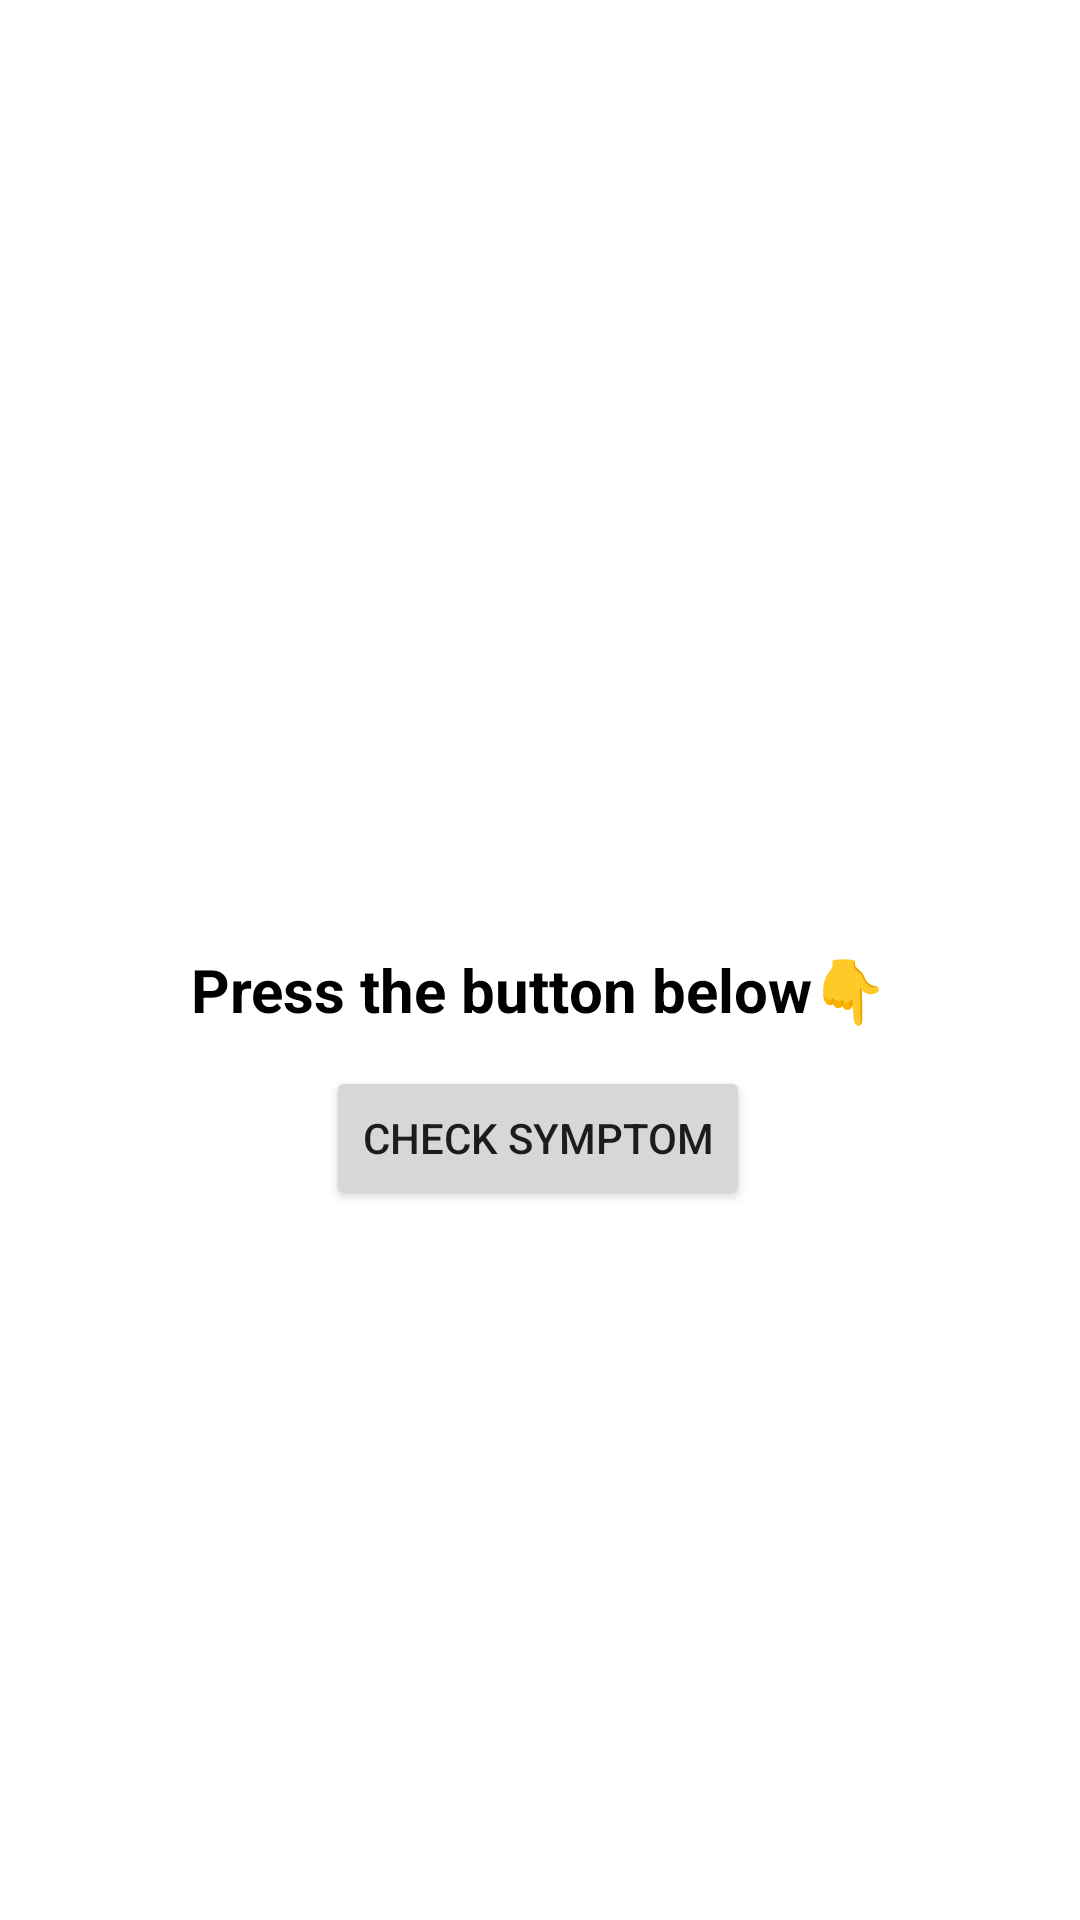

Produce the Android XML layout that renders to this screen, including the resource entries it uses.
<!-- AndroidManifest.xml: application theme Theme.ArtificialNutritionist -->
<!-- res/layout/activity_main.xml -->
<?xml version="1.0" encoding="utf-8"?>
<androidx.drawerlayout.widget.DrawerLayout xmlns:android="http://schemas.android.com/apk/res/android"
    xmlns:app="http://schemas.android.com/apk/res-auto"
    xmlns:tools="http://schemas.android.com/tools"
    android:layout_width="match_parent"
    android:layout_height="match_parent"
    android:id="@+id/drawerLayout"
    tools:context=".MainActivity">

    <androidx.constraintlayout.widget.ConstraintLayout
        android:layout_width="match_parent"
        android:layout_height="match_parent">

        <Button
            android:id="@+id/btnSymptom"
            android:layout_width="wrap_content"
            android:layout_height="wrap_content"
            android:layout_marginTop="12dp"
            android:text="Check Symptom"
            app:layout_constraintEnd_toEndOf="parent"
            app:layout_constraintHorizontal_bias="0.497"
            app:layout_constraintStart_toStartOf="parent"
            app:layout_constraintTop_toBottomOf="@+id/tvPress" />

        <TextView
            android:id="@+id/tvWelcome"
            android:layout_width="365dp"
            android:layout_height="89dp"
            android:layout_marginStart="40sp"
            android:text=""
            android:textColor="@color/black"
            android:textSize="24sp"
            android:textStyle="italic"
            app:layout_constraintBottom_toBottomOf="parent"
            app:layout_constraintEnd_toEndOf="parent"
            app:layout_constraintHorizontal_bias="0.0"
            app:layout_constraintStart_toStartOf="parent"
            app:layout_constraintTop_toTopOf="parent"
            app:layout_constraintVertical_bias="0.26" />

        <TextView
            android:id="@+id/tvPress"
            android:layout_width="wrap_content"
            android:layout_height="wrap_content"
            android:layout_marginTop="84dp"
            android:text="Press the button below👇"
            android:textColor="@color/black"
            android:textSize="20sp"
            android:textStyle="bold"
            app:layout_constraintEnd_toEndOf="parent"
            app:layout_constraintHorizontal_bias="0.497"
            app:layout_constraintStart_toStartOf="parent"
            app:layout_constraintTop_toBottomOf="@+id/tvWelcome" />

    </androidx.constraintlayout.widget.ConstraintLayout>

    <com.google.android.material.navigation.NavigationView
        android:layout_width="wrap_content"
        android:layout_height="match_parent"
        android:id="@+id/navView"
        app:menu="@menu/nav_drawer"
        app:headerLayout="@layout/nav_header"
        android:layout_gravity="start"
        android:fitsSystemWindows="true"/>

</androidx.drawerlayout.widget.DrawerLayout>
<!-- res/layout/nav_header.xml (included above) -->
<?xml version="1.0" encoding="utf-8"?>
<androidx.constraintlayout.widget.ConstraintLayout xmlns:android="http://schemas.android.com/apk/res/android"
    android:layout_width="match_parent"
    android:layout_height="150dp"
    android:background="@drawable/i">

</androidx.constraintlayout.widget.ConstraintLayout>
<!-- resources referenced by this layout -->
<resources>
  <!-- drawable i: jpeg bitmap (drawable, 17758 bytes) -->
  <style name="Theme.ArtificialNutritionist" parent="Theme.MaterialComponents.DayNight.DarkActionBar">
          
          <item name="colorPrimary">@color/purple_500</item>
          <item name="colorPrimaryVariant">@color/purple_700</item>
          <item name="colorOnPrimary">@color/white</item>
          
          <item name="colorSecondary">@color/teal_200</item>
          <item name="colorSecondaryVariant">@color/teal_700</item>
          <item name="colorOnSecondary">@color/black</item>
          
          <item name="android:statusBarColor" tools:targetApi="l">?attr/colorPrimaryVariant</item>
          
      </style>
  <!-- not gathered from this repository: default colours our renderer supplied (Android Studio template values) -->
  <color name="purple_500">#FF6200EE</color>
  <color name="purple_700">#FF3700B3</color>
  <color name="teal_200">#FF03DAC5</color>
  <color name="teal_700">#FF018786</color>
  <color name="black">#FF000000</color>
  <color name="white">#FFFFFFFF</color>
</resources>
